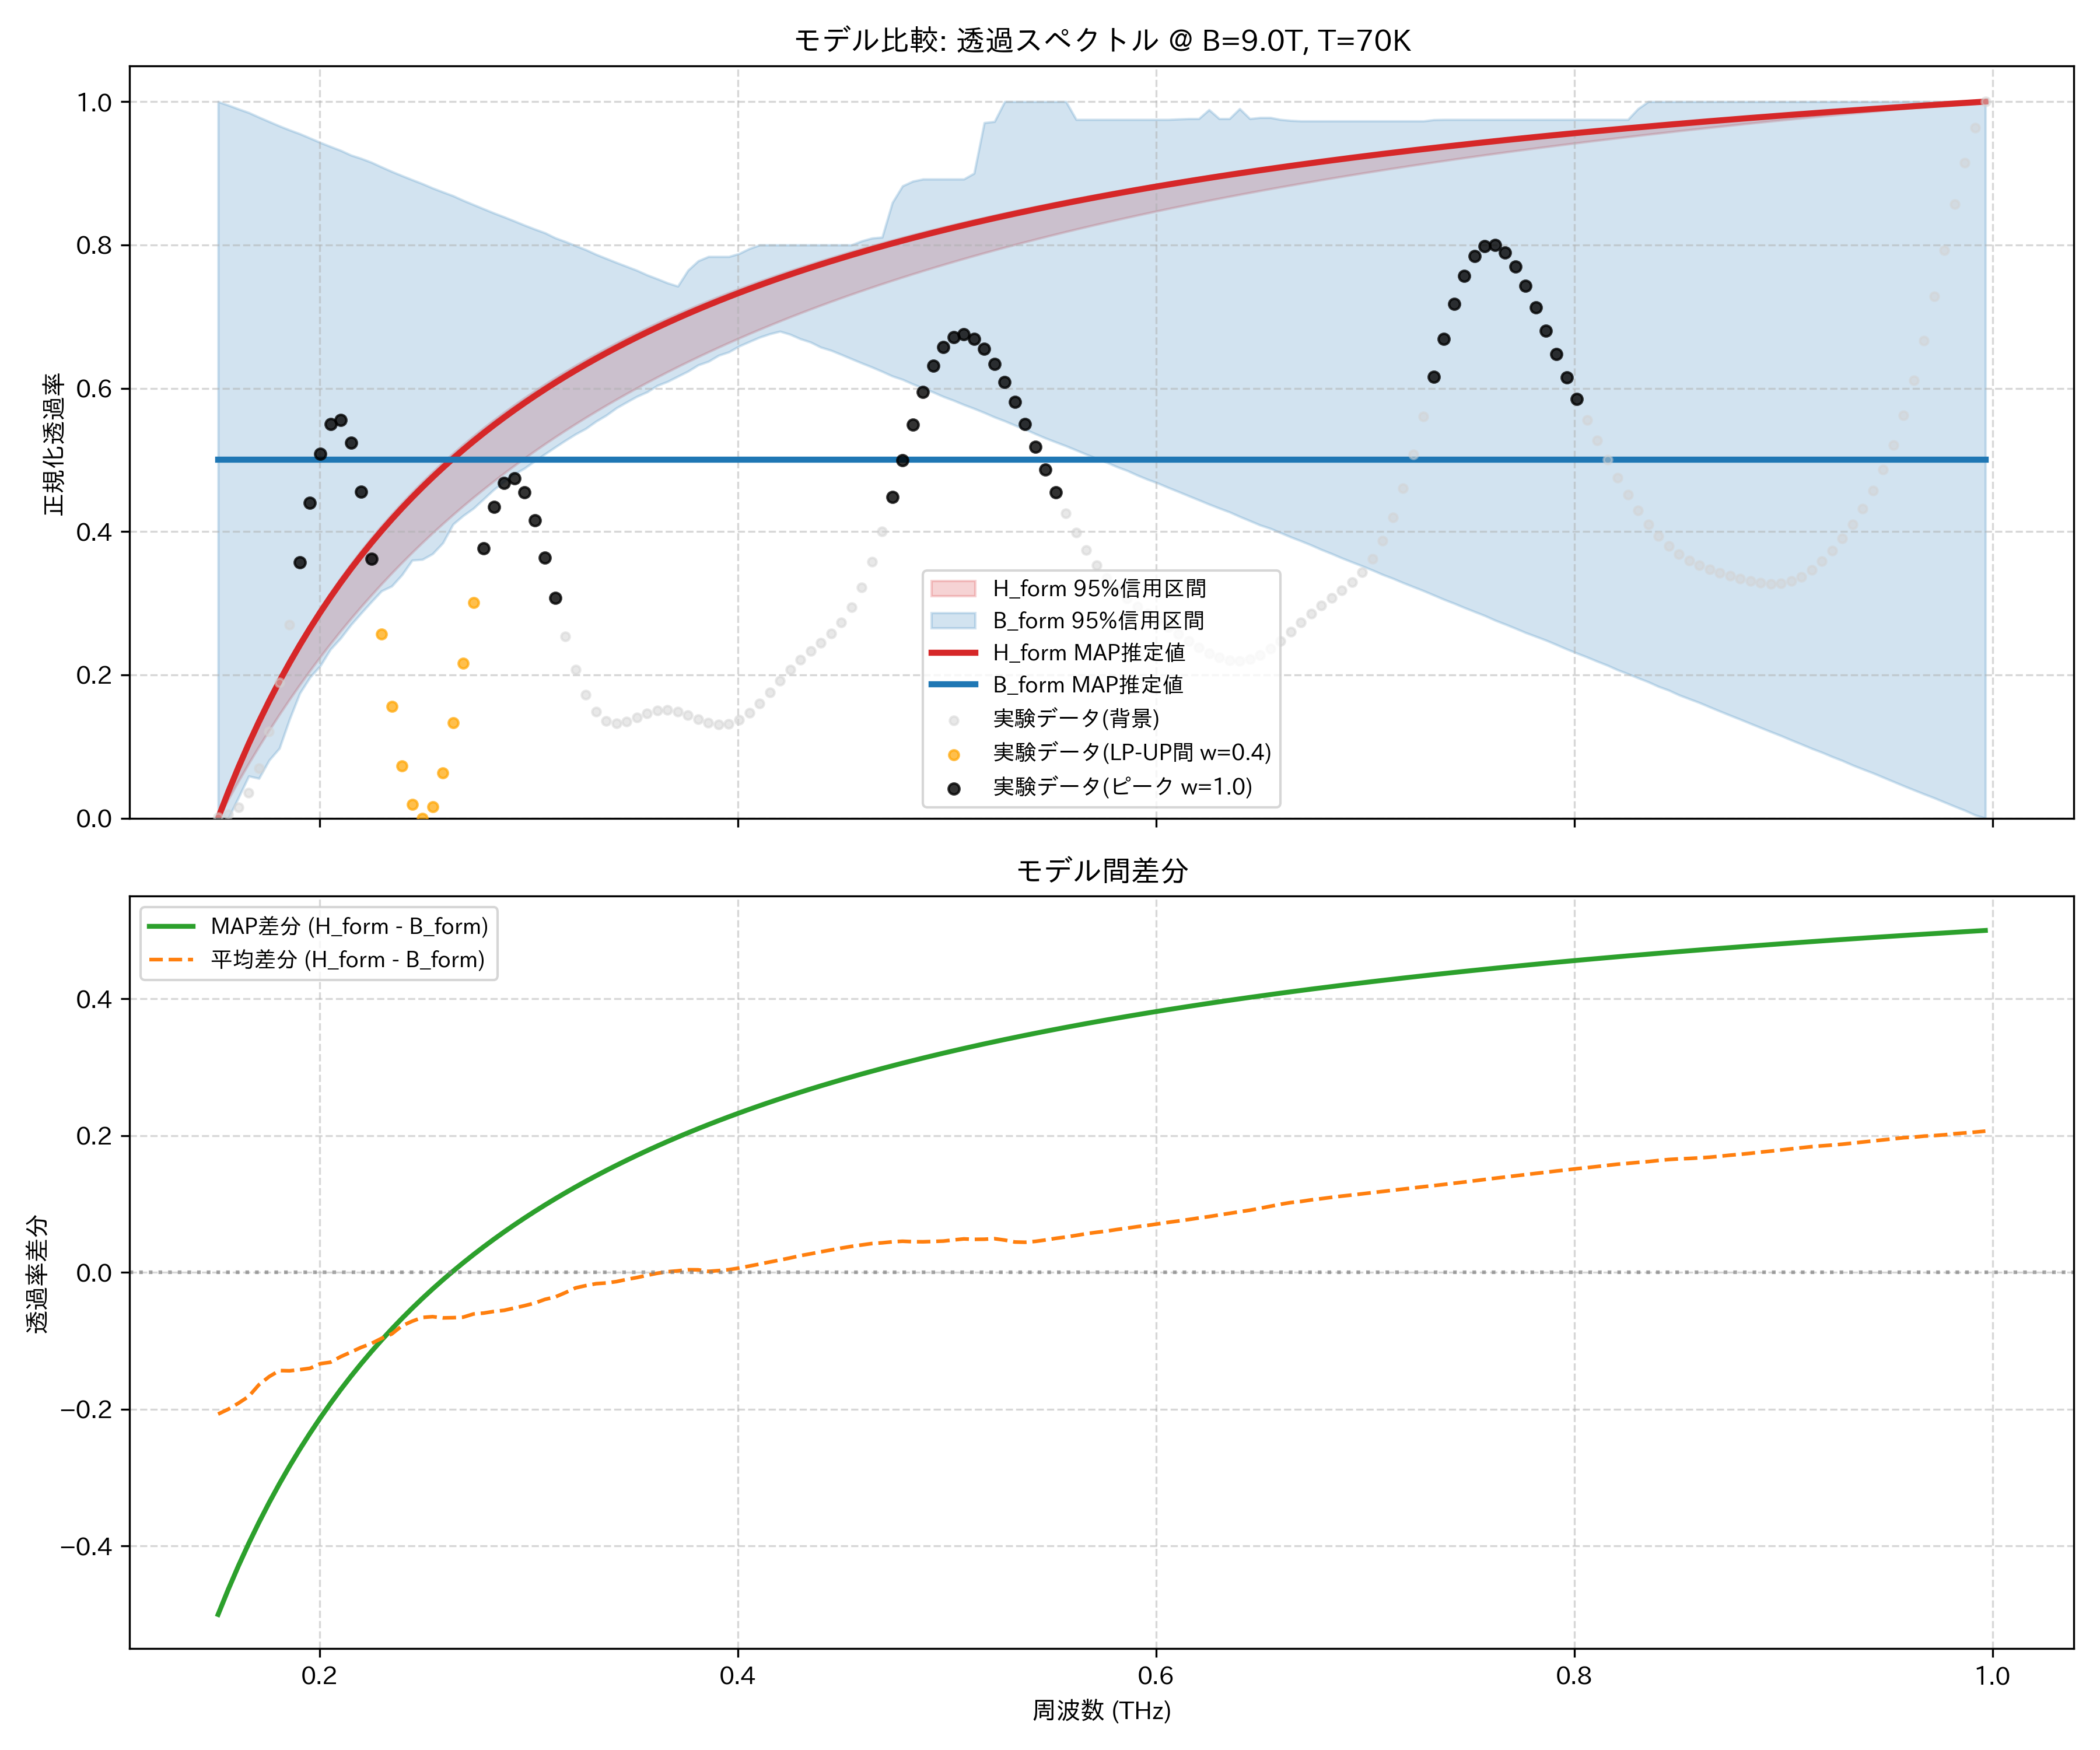

Source data for this figure (header and first rows):
frequency_thz, H_form_mean, H_form_map, H_form_lower_95, H_form_upper_95, B_form_mean, B_form_map, B_form_lower_95, B_form_upper_95, observed_normalized
0.1514, 0.0, 0.0, 0.0, 0.0, 0.207, 0.5, 0.0, 1.0, 0.001764
0.1563, 0.03549, 0.0368, 0.02647, 0.03786, 0.2354, 0.5, 0.0, 0.995, 0.005177
0.1612, 0.06891, 0.07137, 0.05196, 0.07335, 0.2599, 0.5, 0.02905, 0.9897, 0.01498
0.1661, 0.1004, 0.1039, 0.07649, 0.1067, 0.2816, 0.5, 0.05882, 0.9847, 0.03529
0.171, 0.1302, 0.1346, 0.1001, 0.1381, 0.2943, 0.5, 0.05556, 0.9783, 0.06993
0.1759, 0.1584, 0.1636, 0.1229, 0.1677, 0.3107, 0.5, 0.08108, 0.9721, 0.1212
0.1808, 0.1852, 0.191, 0.1449, 0.1956, 0.3286, 0.5, 0.09756, 0.9661, 0.189
0.1856, 0.2105, 0.217, 0.166, 0.222, 0.3543, 0.5, 0.1384, 0.9604, 0.2699
0.1905, 0.2346, 0.2416, 0.1865, 0.2471, 0.3768, 0.5, 0.1745, 0.9552, 0.357
0.1954, 0.2576, 0.265, 0.2062, 0.2708, 0.3977, 0.5, 0.1967, 0.9491, 0.4404
0.2003, 0.2795, 0.2873, 0.2252, 0.2934, 0.4128, 0.5, 0.2127, 0.943, 0.5085
0.2052, 0.3003, 0.3085, 0.2437, 0.3149, 0.4316, 0.5, 0.2357, 0.9373, 0.5498
0.2101, 0.3202, 0.3288, 0.2614, 0.3353, 0.4434, 0.5, 0.2513, 0.9319, 0.5559
0.2149, 0.3393, 0.3481, 0.2786, 0.3548, 0.4558, 0.5, 0.2699, 0.9253, 0.5236
0.2198, 0.3575, 0.3665, 0.2953, 0.3734, 0.4671, 0.5, 0.2861, 0.9207, 0.4559
0.2247, 0.375, 0.3842, 0.3114, 0.3912, 0.4789, 0.5, 0.3019, 0.9153, 0.3623
0.2296, 0.3917, 0.4011, 0.327, 0.4082, 0.4881, 0.5, 0.3172, 0.9088, 0.257
0.2345, 0.4078, 0.4173, 0.3421, 0.4245, 0.4977, 0.5, 0.3239, 0.9025, 0.1556
0.2394, 0.4232, 0.4328, 0.3568, 0.4401, 0.5013, 0.5, 0.3397, 0.8966, 0.07273
0.2443, 0.438, 0.4478, 0.371, 0.455, 0.5093, 0.5, 0.3601, 0.891, 0.01897
0.2491, 0.4523, 0.4621, 0.3847, 0.4694, 0.5181, 0.5, 0.3611, 0.8854, 0.0
0.254, 0.466, 0.4759, 0.3981, 0.4832, 0.5307, 0.5, 0.369, 0.8794, 0.01614
0.2589, 0.4792, 0.4891, 0.4111, 0.4965, 0.5457, 0.5, 0.3842, 0.8739, 0.06309
0.2638, 0.492, 0.5019, 0.4236, 0.5093, 0.5581, 0.5, 0.4103, 0.8686, 0.133
0.2687, 0.5043, 0.5142, 0.4359, 0.5216, 0.5696, 0.5, 0.4223, 0.8621, 0.2159
0.2736, 0.5162, 0.5261, 0.4478, 0.5334, 0.5768, 0.5, 0.4324, 0.8562, 0.3007
0.2785, 0.5276, 0.5375, 0.4593, 0.5448, 0.587, 0.5, 0.4455, 0.8503, 0.3766
0.2833, 0.5387, 0.5486, 0.4706, 0.5559, 0.5957, 0.5, 0.4588, 0.8445, 0.4344
0.2882, 0.5494, 0.5593, 0.4815, 0.5665, 0.6048, 0.5, 0.4696, 0.8391, 0.4678
0.2931, 0.5598, 0.5696, 0.4921, 0.5768, 0.6118, 0.5, 0.4802, 0.8334, 0.4742
0.298, 0.5698, 0.5796, 0.5025, 0.5868, 0.6184, 0.5, 0.4884, 0.8276, 0.4551
0.3029, 0.5795, 0.5893, 0.5126, 0.5964, 0.6243, 0.5, 0.4985, 0.8221, 0.4159
0.3078, 0.589, 0.5986, 0.5224, 0.6057, 0.6283, 0.5, 0.5083, 0.8169, 0.3639
0.3127, 0.5981, 0.6077, 0.532, 0.6147, 0.634, 0.5, 0.5178, 0.8099, 0.3074
0.3175, 0.6069, 0.6165, 0.5413, 0.6234, 0.6364, 0.5, 0.5272, 0.8047, 0.2534
0.3224, 0.6155, 0.625, 0.5504, 0.6319, 0.6381, 0.5, 0.5361, 0.7989, 0.2073
0.3273, 0.6239, 0.6333, 0.5592, 0.6401, 0.6431, 0.5, 0.5438, 0.7933, 0.172
0.3322, 0.632, 0.6413, 0.5679, 0.648, 0.6484, 0.5, 0.5539, 0.7868, 0.1484
0.3371, 0.6399, 0.6491, 0.5763, 0.6558, 0.6552, 0.5, 0.5623, 0.7811, 0.1359
0.342, 0.6475, 0.6567, 0.5846, 0.6633, 0.6609, 0.5, 0.5726, 0.7754, 0.1323
0.3468, 0.655, 0.664, 0.5926, 0.6706, 0.6651, 0.5, 0.5807, 0.77, 0.1349
0.3517, 0.6622, 0.6712, 0.6005, 0.6776, 0.6697, 0.5, 0.5886, 0.7645, 0.1406
0.3566, 0.6692, 0.6781, 0.6081, 0.6845, 0.6734, 0.5, 0.5948, 0.7581, 0.1464
0.3615, 0.6761, 0.6849, 0.6156, 0.6912, 0.6773, 0.5, 0.6038, 0.7527, 0.1504
0.3664, 0.6828, 0.6915, 0.623, 0.6977, 0.6817, 0.5, 0.6094, 0.7469, 0.1512
0.3713, 0.6893, 0.6979, 0.6301, 0.7041, 0.6869, 0.5, 0.6166, 0.7424, 0.1487
0.3762, 0.6956, 0.7042, 0.6371, 0.7103, 0.6916, 0.5, 0.6237, 0.7647, 0.1439
0.381, 0.7018, 0.7103, 0.644, 0.7163, 0.698, 0.5, 0.6325, 0.7778, 0.1382
0.3859, 0.7079, 0.7162, 0.6507, 0.7221, 0.7063, 0.5, 0.6374, 0.7838, 0.1333
0.3908, 0.7137, 0.722, 0.6572, 0.7279, 0.711, 0.5, 0.6459, 0.7838, 0.1308
0.3957, 0.7195, 0.7276, 0.6637, 0.7334, 0.7154, 0.5, 0.6506, 0.7838, 0.132
0.4006, 0.7251, 0.7331, 0.6699, 0.7389, 0.7187, 0.5, 0.6587, 0.7879, 0.1374
0.4055, 0.7306, 0.7385, 0.6761, 0.7442, 0.7212, 0.5, 0.665, 0.7949, 0.1471
0.4104, 0.7359, 0.7438, 0.6821, 0.7493, 0.7237, 0.5, 0.6711, 0.8, 0.1602
0.4152, 0.7411, 0.7489, 0.688, 0.7544, 0.7259, 0.5, 0.6758, 0.8, 0.1756
0.4201, 0.7462, 0.7539, 0.6938, 0.7593, 0.7281, 0.5, 0.6794, 0.8, 0.1917
0.425, 0.7512, 0.7588, 0.6995, 0.7641, 0.73, 0.5, 0.6751, 0.8, 0.2071
0.4299, 0.7561, 0.7636, 0.705, 0.7688, 0.7315, 0.5, 0.6689, 0.8, 0.2209
0.4348, 0.7609, 0.7682, 0.7105, 0.7734, 0.7336, 0.5, 0.6643, 0.8, 0.2332
0.4397, 0.7655, 0.7728, 0.7158, 0.7779, 0.7354, 0.5, 0.6572, 0.8, 0.2449
... 114 more rows
